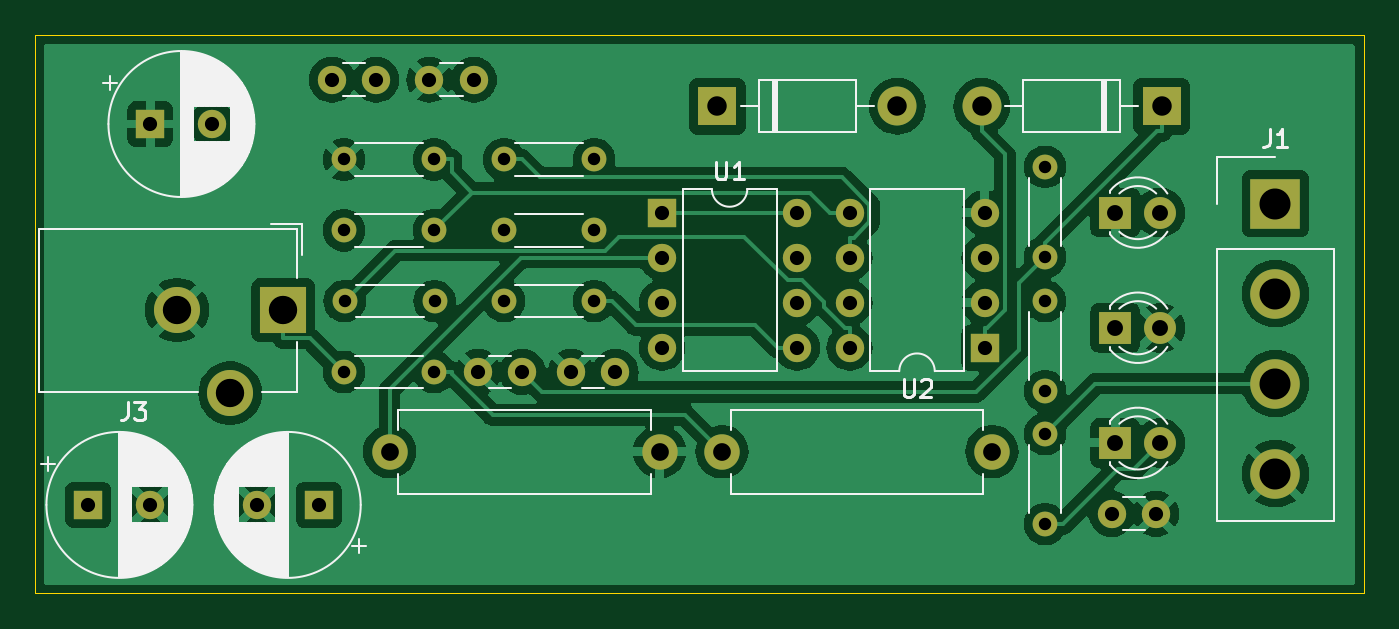
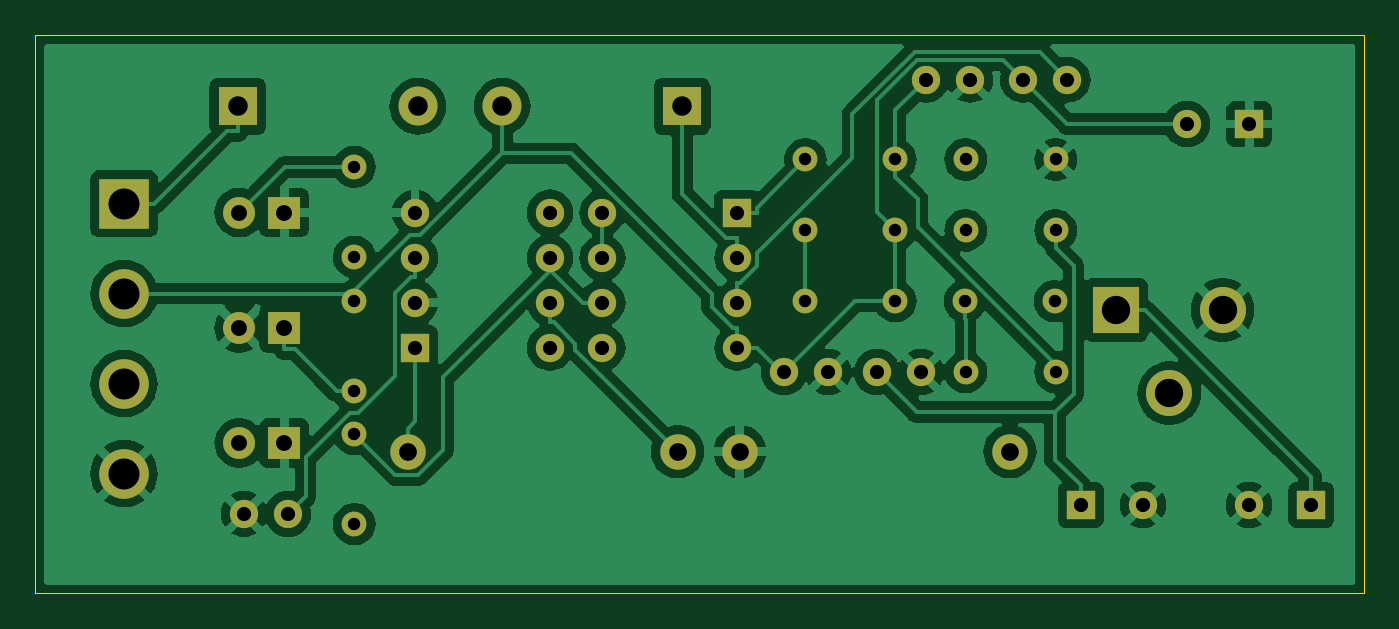
Circuit board: 11 layer files. Board 75.0 x 31.5 mm.
- bottom_copper: kicad-B_Cu.gbr (108439 bytes)
- bottom_mask: kicad-B_Mask.gbr (3398 bytes)
- paste: kicad-B_Paste.gbr (448 bytes)
- bottom_silk: kicad-B_Silkscreen.gbr (449 bytes)
- outline: kicad-Edge_Cuts.gbr (603 bytes)
- top_copper: kicad-F_Cu.gbr (108745 bytes)
- top_mask: kicad-F_Mask.gbr (3398 bytes)
- paste: kicad-F_Paste.gbr (448 bytes)
- top_silk: kicad-F_Silkscreen.gbr (33511 bytes)
- drill: kicad-NPTH.drl (265 bytes)
- drill: kicad-PTH.drl (1841 bytes)

=== bottom_copper: kicad-B_Cu.gbr (108439 bytes, source omitted) ===
=== bottom_mask: kicad-B_Mask.gbr ===
%TF.GenerationSoftware,KiCad,Pcbnew,8.0.6*%
%TF.CreationDate,2024-11-02T03:13:20+03:00*%
%TF.ProjectId,kicad,6b696361-642e-46b6-9963-61645f706362,rev?*%
%TF.SameCoordinates,Original*%
%TF.FileFunction,Soldermask,Bot*%
%TF.FilePolarity,Negative*%
%FSLAX46Y46*%
G04 Gerber Fmt 4.6, Leading zero omitted, Abs format (unit mm)*
G04 Created by KiCad (PCBNEW 8.0.6) date 2024-11-02 03:13:20*
%MOMM*%
%LPD*%
G01*
G04 APERTURE LIST*
%ADD10R,1.800000X1.800000*%
%ADD11C,1.800000*%
%ADD12R,1.600000X1.600000*%
%ADD13C,1.600000*%
%ADD14O,1.600000X1.600000*%
%ADD15C,1.400000*%
%ADD16O,1.400000X1.400000*%
%ADD17R,2.600000X2.600000*%
%ADD18C,2.600000*%
%ADD19R,2.800000X2.800000*%
%ADD20C,2.800000*%
%ADD21R,2.200000X2.200000*%
%ADD22O,2.200000X2.200000*%
%ADD23C,2.000000*%
%ADD24O,2.000000X2.000000*%
G04 APERTURE END LIST*
D10*
%TO.C,D5*%
X188960000Y-72000000D03*
D11*
X191500000Y-72000000D03*
%TD*%
D12*
%TO.C,C5*%
X134500000Y-67000000D03*
D13*
X138000000Y-67000000D03*
%TD*%
D12*
%TO.C,U2*%
X181580000Y-79620000D03*
D14*
X181580000Y-77080000D03*
X181580000Y-74540000D03*
X181580000Y-72000000D03*
X173960000Y-72000000D03*
X173960000Y-74540000D03*
X173960000Y-77080000D03*
X173960000Y-79620000D03*
%TD*%
D15*
%TO.C,R10*%
X185000000Y-74500000D03*
D16*
X185000000Y-69420000D03*
%TD*%
D13*
%TO.C,C2*%
X144750000Y-64500000D03*
X147250000Y-64500000D03*
%TD*%
D15*
%TO.C,R4*%
X185000000Y-77000000D03*
D16*
X185000000Y-82080000D03*
%TD*%
D15*
%TO.C,R5*%
X185000000Y-84500000D03*
D16*
X185000000Y-89580000D03*
%TD*%
D12*
%TO.C,U1*%
X163380000Y-72000000D03*
D14*
X163380000Y-74540000D03*
X163380000Y-77080000D03*
X163380000Y-79620000D03*
X171000000Y-79620000D03*
X171000000Y-77080000D03*
X171000000Y-74540000D03*
X171000000Y-72000000D03*
%TD*%
D15*
%TO.C,R7*%
X145420000Y-81000000D03*
D16*
X150500000Y-81000000D03*
%TD*%
D15*
%TO.C,R3*%
X154460000Y-77000000D03*
D16*
X159540000Y-77000000D03*
%TD*%
D10*
%TO.C,D3*%
X188960000Y-85000000D03*
D11*
X191500000Y-85000000D03*
%TD*%
D15*
%TO.C,R9*%
X150500000Y-73000000D03*
D16*
X145420000Y-73000000D03*
%TD*%
D10*
%TO.C,D2*%
X188960000Y-78500000D03*
D11*
X191500000Y-78500000D03*
%TD*%
D17*
%TO.C,J3*%
X142000000Y-77500000D03*
D18*
X136000000Y-77500000D03*
X139000000Y-82200000D03*
%TD*%
D15*
%TO.C,R2*%
X154460000Y-73000000D03*
D16*
X159540000Y-73000000D03*
%TD*%
D12*
%TO.C,C1*%
X131000000Y-88500000D03*
D13*
X134500000Y-88500000D03*
%TD*%
%TO.C,C7*%
X153000000Y-81000000D03*
X155500000Y-81000000D03*
%TD*%
D15*
%TO.C,R6*%
X145460000Y-77000000D03*
D16*
X150540000Y-77000000D03*
%TD*%
D19*
%TO.C,J1*%
X198000000Y-71500000D03*
D20*
X198000000Y-76580000D03*
X198000000Y-81660000D03*
X198000000Y-86740000D03*
%TD*%
D13*
%TO.C,C3*%
X152750000Y-64500000D03*
X150250000Y-64500000D03*
%TD*%
D21*
%TO.C,D4*%
X191580000Y-66000000D03*
D22*
X181420000Y-66000000D03*
%TD*%
D23*
%TO.C,L2*%
X166760000Y-85500000D03*
D24*
X182000000Y-85500000D03*
%TD*%
D15*
%TO.C,R8*%
X145420000Y-69000000D03*
D16*
X150500000Y-69000000D03*
%TD*%
D21*
%TO.C,D1*%
X166500000Y-66000000D03*
D22*
X176660000Y-66000000D03*
%TD*%
D12*
%TO.C,C8*%
X144000000Y-88500000D03*
D13*
X140500000Y-88500000D03*
%TD*%
D23*
%TO.C,L1*%
X148000000Y-85500000D03*
D24*
X163240000Y-85500000D03*
%TD*%
D13*
%TO.C,C4*%
X158250000Y-81000000D03*
X160750000Y-81000000D03*
%TD*%
D15*
%TO.C,R1*%
X159540000Y-69000000D03*
D16*
X154460000Y-69000000D03*
%TD*%
D13*
%TO.C,C6*%
X188750000Y-89000000D03*
X191250000Y-89000000D03*
%TD*%
M02*

=== paste: kicad-B_Paste.gbr ===
%TF.GenerationSoftware,KiCad,Pcbnew,8.0.6*%
%TF.CreationDate,2024-11-02T03:13:20+03:00*%
%TF.ProjectId,kicad,6b696361-642e-46b6-9963-61645f706362,rev?*%
%TF.SameCoordinates,Original*%
%TF.FileFunction,Paste,Bot*%
%TF.FilePolarity,Positive*%
%FSLAX46Y46*%
G04 Gerber Fmt 4.6, Leading zero omitted, Abs format (unit mm)*
G04 Created by KiCad (PCBNEW 8.0.6) date 2024-11-02 03:13:20*
%MOMM*%
%LPD*%
G01*
G04 APERTURE LIST*
G04 APERTURE END LIST*
M02*

=== bottom_silk: kicad-B_Silkscreen.gbr ===
%TF.GenerationSoftware,KiCad,Pcbnew,8.0.6*%
%TF.CreationDate,2024-11-02T03:13:20+03:00*%
%TF.ProjectId,kicad,6b696361-642e-46b6-9963-61645f706362,rev?*%
%TF.SameCoordinates,Original*%
%TF.FileFunction,Legend,Bot*%
%TF.FilePolarity,Positive*%
%FSLAX46Y46*%
G04 Gerber Fmt 4.6, Leading zero omitted, Abs format (unit mm)*
G04 Created by KiCad (PCBNEW 8.0.6) date 2024-11-02 03:13:20*
%MOMM*%
%LPD*%
G01*
G04 APERTURE LIST*
G04 APERTURE END LIST*
M02*

=== outline: kicad-Edge_Cuts.gbr ===
%TF.GenerationSoftware,KiCad,Pcbnew,8.0.6*%
%TF.CreationDate,2024-11-02T03:13:20+03:00*%
%TF.ProjectId,kicad,6b696361-642e-46b6-9963-61645f706362,rev?*%
%TF.SameCoordinates,Original*%
%TF.FileFunction,Profile,NP*%
%FSLAX46Y46*%
G04 Gerber Fmt 4.6, Leading zero omitted, Abs format (unit mm)*
G04 Created by KiCad (PCBNEW 8.0.6) date 2024-11-02 03:13:20*
%MOMM*%
%LPD*%
G01*
G04 APERTURE LIST*
%TA.AperFunction,Profile*%
%ADD10C,0.050000*%
%TD*%
G04 APERTURE END LIST*
D10*
X128000000Y-62000000D02*
X203000000Y-62000000D01*
X203000000Y-93500000D01*
X128000000Y-93500000D01*
X128000000Y-62000000D01*
M02*

=== top_copper: kicad-F_Cu.gbr (108745 bytes, source omitted) ===
=== top_mask: kicad-F_Mask.gbr ===
%TF.GenerationSoftware,KiCad,Pcbnew,8.0.6*%
%TF.CreationDate,2024-11-02T03:13:20+03:00*%
%TF.ProjectId,kicad,6b696361-642e-46b6-9963-61645f706362,rev?*%
%TF.SameCoordinates,Original*%
%TF.FileFunction,Soldermask,Top*%
%TF.FilePolarity,Negative*%
%FSLAX46Y46*%
G04 Gerber Fmt 4.6, Leading zero omitted, Abs format (unit mm)*
G04 Created by KiCad (PCBNEW 8.0.6) date 2024-11-02 03:13:20*
%MOMM*%
%LPD*%
G01*
G04 APERTURE LIST*
%ADD10R,1.800000X1.800000*%
%ADD11C,1.800000*%
%ADD12R,1.600000X1.600000*%
%ADD13C,1.600000*%
%ADD14O,1.600000X1.600000*%
%ADD15C,1.400000*%
%ADD16O,1.400000X1.400000*%
%ADD17R,2.600000X2.600000*%
%ADD18C,2.600000*%
%ADD19R,2.800000X2.800000*%
%ADD20C,2.800000*%
%ADD21R,2.200000X2.200000*%
%ADD22O,2.200000X2.200000*%
%ADD23C,2.000000*%
%ADD24O,2.000000X2.000000*%
G04 APERTURE END LIST*
D10*
%TO.C,D5*%
X188960000Y-72000000D03*
D11*
X191500000Y-72000000D03*
%TD*%
D12*
%TO.C,C5*%
X134500000Y-67000000D03*
D13*
X138000000Y-67000000D03*
%TD*%
D12*
%TO.C,U2*%
X181580000Y-79620000D03*
D14*
X181580000Y-77080000D03*
X181580000Y-74540000D03*
X181580000Y-72000000D03*
X173960000Y-72000000D03*
X173960000Y-74540000D03*
X173960000Y-77080000D03*
X173960000Y-79620000D03*
%TD*%
D15*
%TO.C,R10*%
X185000000Y-74500000D03*
D16*
X185000000Y-69420000D03*
%TD*%
D13*
%TO.C,C2*%
X144750000Y-64500000D03*
X147250000Y-64500000D03*
%TD*%
D15*
%TO.C,R4*%
X185000000Y-77000000D03*
D16*
X185000000Y-82080000D03*
%TD*%
D15*
%TO.C,R5*%
X185000000Y-84500000D03*
D16*
X185000000Y-89580000D03*
%TD*%
D12*
%TO.C,U1*%
X163380000Y-72000000D03*
D14*
X163380000Y-74540000D03*
X163380000Y-77080000D03*
X163380000Y-79620000D03*
X171000000Y-79620000D03*
X171000000Y-77080000D03*
X171000000Y-74540000D03*
X171000000Y-72000000D03*
%TD*%
D15*
%TO.C,R7*%
X145420000Y-81000000D03*
D16*
X150500000Y-81000000D03*
%TD*%
D15*
%TO.C,R3*%
X154460000Y-77000000D03*
D16*
X159540000Y-77000000D03*
%TD*%
D10*
%TO.C,D3*%
X188960000Y-85000000D03*
D11*
X191500000Y-85000000D03*
%TD*%
D15*
%TO.C,R9*%
X150500000Y-73000000D03*
D16*
X145420000Y-73000000D03*
%TD*%
D10*
%TO.C,D2*%
X188960000Y-78500000D03*
D11*
X191500000Y-78500000D03*
%TD*%
D17*
%TO.C,J3*%
X142000000Y-77500000D03*
D18*
X136000000Y-77500000D03*
X139000000Y-82200000D03*
%TD*%
D15*
%TO.C,R2*%
X154460000Y-73000000D03*
D16*
X159540000Y-73000000D03*
%TD*%
D12*
%TO.C,C1*%
X131000000Y-88500000D03*
D13*
X134500000Y-88500000D03*
%TD*%
%TO.C,C7*%
X153000000Y-81000000D03*
X155500000Y-81000000D03*
%TD*%
D15*
%TO.C,R6*%
X145460000Y-77000000D03*
D16*
X150540000Y-77000000D03*
%TD*%
D19*
%TO.C,J1*%
X198000000Y-71500000D03*
D20*
X198000000Y-76580000D03*
X198000000Y-81660000D03*
X198000000Y-86740000D03*
%TD*%
D13*
%TO.C,C3*%
X152750000Y-64500000D03*
X150250000Y-64500000D03*
%TD*%
D21*
%TO.C,D4*%
X191580000Y-66000000D03*
D22*
X181420000Y-66000000D03*
%TD*%
D23*
%TO.C,L2*%
X166760000Y-85500000D03*
D24*
X182000000Y-85500000D03*
%TD*%
D15*
%TO.C,R8*%
X145420000Y-69000000D03*
D16*
X150500000Y-69000000D03*
%TD*%
D21*
%TO.C,D1*%
X166500000Y-66000000D03*
D22*
X176660000Y-66000000D03*
%TD*%
D12*
%TO.C,C8*%
X144000000Y-88500000D03*
D13*
X140500000Y-88500000D03*
%TD*%
D23*
%TO.C,L1*%
X148000000Y-85500000D03*
D24*
X163240000Y-85500000D03*
%TD*%
D13*
%TO.C,C4*%
X158250000Y-81000000D03*
X160750000Y-81000000D03*
%TD*%
D15*
%TO.C,R1*%
X159540000Y-69000000D03*
D16*
X154460000Y-69000000D03*
%TD*%
D13*
%TO.C,C6*%
X188750000Y-89000000D03*
X191250000Y-89000000D03*
%TD*%
M02*

=== paste: kicad-F_Paste.gbr ===
%TF.GenerationSoftware,KiCad,Pcbnew,8.0.6*%
%TF.CreationDate,2024-11-02T03:13:20+03:00*%
%TF.ProjectId,kicad,6b696361-642e-46b6-9963-61645f706362,rev?*%
%TF.SameCoordinates,Original*%
%TF.FileFunction,Paste,Top*%
%TF.FilePolarity,Positive*%
%FSLAX46Y46*%
G04 Gerber Fmt 4.6, Leading zero omitted, Abs format (unit mm)*
G04 Created by KiCad (PCBNEW 8.0.6) date 2024-11-02 03:13:20*
%MOMM*%
%LPD*%
G01*
G04 APERTURE LIST*
G04 APERTURE END LIST*
M02*

=== top_silk: kicad-F_Silkscreen.gbr (33511 bytes, source omitted) ===
=== drill: kicad-NPTH.drl ===
M48
; DRILL file {KiCad 8.0.6} date 2024-11-02T03:10:23+0300
; FORMAT={-:-/ absolute / inch / decimal}
; #@! TF.CreationDate,2024-11-02T03:10:23+03:00
; #@! TF.GenerationSoftware,Kicad,Pcbnew,8.0.6
; #@! TF.FileFunction,NonPlated,1,2,NPTH
FMAT,2
INCH
%
G90
G05
M30

=== drill: kicad-PTH.drl ===
M48
; DRILL file {KiCad 8.0.6} date 2024-11-02T03:10:23+0300
; FORMAT={-:-/ absolute / inch / decimal}
; #@! TF.CreationDate,2024-11-02T03:10:23+03:00
; #@! TF.GenerationSoftware,Kicad,Pcbnew,8.0.6
; #@! TF.FileFunction,Plated,1,2,PTH
FMAT,2
INCH
; #@! TA.AperFunction,Plated,PTH,ComponentDrill
T1C0.0276
; #@! TA.AperFunction,Plated,PTH,ComponentDrill
T2C0.0315
; #@! TA.AperFunction,Plated,PTH,ComponentDrill
T3C0.0354
; #@! TA.AperFunction,Plated,PTH,ComponentDrill
T4C0.0394
; #@! TA.AperFunction,Plated,PTH,ComponentDrill
T5C0.0433
; #@! TA.AperFunction,Plated,PTH,ComponentDrill
T6C0.0630
; #@! TA.AperFunction,Plated,PTH,ComponentDrill
T7C0.0689
%
G90
G05
T1
X5.7252Y-2.7165
X5.7252Y-2.874
X5.7252Y-3.189
X5.7268Y-3.0315
X5.9252Y-2.7165
X5.9252Y-2.874
X5.9252Y-3.189
X5.9268Y-3.0315
X6.0811Y-2.7165
X6.0811Y-2.874
X6.0811Y-3.0315
X6.2811Y-2.7165
X6.2811Y-2.874
X6.2811Y-3.0315
X7.2835Y-2.7331
X7.2835Y-2.9331
X7.2835Y-3.0315
X7.2835Y-3.2315
X7.2835Y-3.3268
X7.2835Y-3.5268
T2
X5.1575Y-3.4843
X5.2953Y-2.6378
X5.2953Y-3.4843
X5.4331Y-2.6378
X5.5315Y-3.4843
X5.6693Y-3.4843
X5.6988Y-2.5394
X5.7972Y-2.5394
X5.9154Y-2.5394
X6.0138Y-2.5394
X6.0236Y-3.189
X6.122Y-3.189
X6.2303Y-3.189
X6.3287Y-3.189
X6.4323Y-2.8346
X6.4323Y-2.9346
X6.4323Y-3.0346
X6.4323Y-3.1346
X6.7323Y-2.8346
X6.7323Y-2.9346
X6.7323Y-3.0346
X6.7323Y-3.1346
X6.8488Y-2.8346
X6.8488Y-2.9346
X6.8488Y-3.0346
X6.8488Y-3.1346
X7.1488Y-2.8346
X7.1488Y-2.9346
X7.1488Y-3.0346
X7.1488Y-3.1346
X7.4311Y-3.5039
X7.5295Y-3.5039
T3
X7.4394Y-2.8346
X7.4394Y-3.0906
X7.4394Y-3.3465
X7.5394Y-2.8346
X7.5394Y-3.0906
X7.5394Y-3.3465
T4
X5.8268Y-3.3661
X6.4268Y-3.3661
X6.5654Y-3.3661
X7.1654Y-3.3661
T5
X6.5551Y-2.5984
X6.9551Y-2.5984
X7.1425Y-2.5984
X7.5425Y-2.5984
T6
X5.3543Y-3.0512
X5.4724Y-3.2362
X5.5906Y-3.0512
T7
X7.7953Y-2.815
X7.7953Y-3.015
X7.7953Y-3.215
X7.7953Y-3.415
M30

